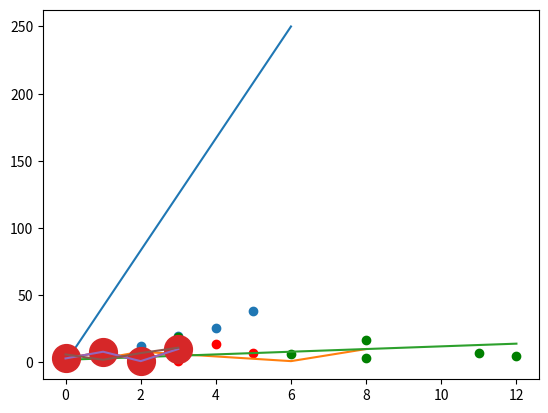

Reproduce this figure in Python. (Note: this script raises an exception after producing the figure.)
# -*- coding: utf-8 -*-
"""Untitled4.ipynb

Automatically generated by Colab.

Original file is located at
    https://colab.research.google.com/<link-removed>
"""

import matplotlib.pyplot as plt
import numpy as np

x=np.array([0,6])
y=np.array([0,250])

plt.plot(x,y)
plt.show()

import matplotlib.pyplot as plt
import numpy as np

x=np.array([1,2,6,8])
y=np.array([3,8,1,10])

plt.plot(x,y)
plt.show()

import matplotlib.pyplot as plt
import numpy as np

x=np.array([0,4,8,12])
y=np.array([2,6,10,14])

plt.plot(x,y)
plt.show()

import matplotlib.pyplot as plt
import numpy as np


y=np.array([3,8,1,10])

plt.plot(y,marker='o', ms=20)
plt.show()

import matplotlib.pyplot as plt
import numpy as np

x1=np.array([0,1,2,3])
y1=np.array([3,8,1,10])
x2=np.array([0,1,2,3])
y2=np.array([6,2,7,11])

plt.plot(x1,y1,x2,y2)
plt.show()

import matplotlib.pyplot as plt
import numpy as np

x=np.array([0,1,2,3,4,5])
y=np.array([0,8,12,20,26,38])
plt.scatter(x,y)
plt.show()

import matplotlib.pyplot as plt
import numpy as np

x=np.array([0,1,2,3,4,5])
y=np.array([0,2,8,1,14,7])
plt.scatter(x,y,color='red')
x=np.array([12,6,8,11,8,3])
y=np.array([5,6,3,7,17,19])

plt.scatter(x,y,color='green')
plt.show()

import matplotlib.pyplot as plt
import numpy as np

x=np.array([0,1,2,3,4,5])
y=np.array([0,2,8,1,14,7])
mycolor=['red','green','purple','lime','aqua','yellow']

plt.scatter(x,y,color=mycolor,s=size)
plt.show()

import matplotlib.pyplot as plt
import numpy as np

x=np.array([0,1,2,3,4,5])
y=np.array([0,2,8,1,14,7])
mycolor=['red','green','purple','lime','aqua','yellow']
size=[10,60,120,80,20,190]

plt.scatter(x,y,color=mycolor,s=size)
plt.show()

import matplotlib.pyplot as plt
import numpy as np

x=np.array(['A','B','C','D'])
y=np.array([3,8,1,10])
plt.bar(x,y)
plt.show()

import matplotlib.pyplot as plt
import numpy as np

x=np.array(['A','B','C','D'])
y=np.array([3,8,1,10])
plt.barh(x,y)
plt.show()

import matplotlib.pyplot as plt
import numpy as np

x=np.array([35,25,25,15])

plt.pie(y)
plt.show()

import matplotlib.pyplot as plt
import numpy as np

x=np.array([35,25,25,15])
mylabels=["apples","bananas","cherries","dates"]


plt.pie(y,labels=mylabels)
plt.show()

import matplotlib.pyplot as plt
import numpy as np

x=np.array([35,25,25,15])
mylabels=["apples","bananas","cherries","dates"]


plt.pie(y,labels=mylabels,startangle=90)
plt.show()

import matplotlib.pyplot as plt
import numpy as np

x=np.array([35,25,25,15])
mylabels=["apples","bananas","cherries","dates"]

myexplode=  [0,2,0,0,0]

plt.pie(y,labels=mylabels,startangle=90,explode=myexplode)
plt.show()